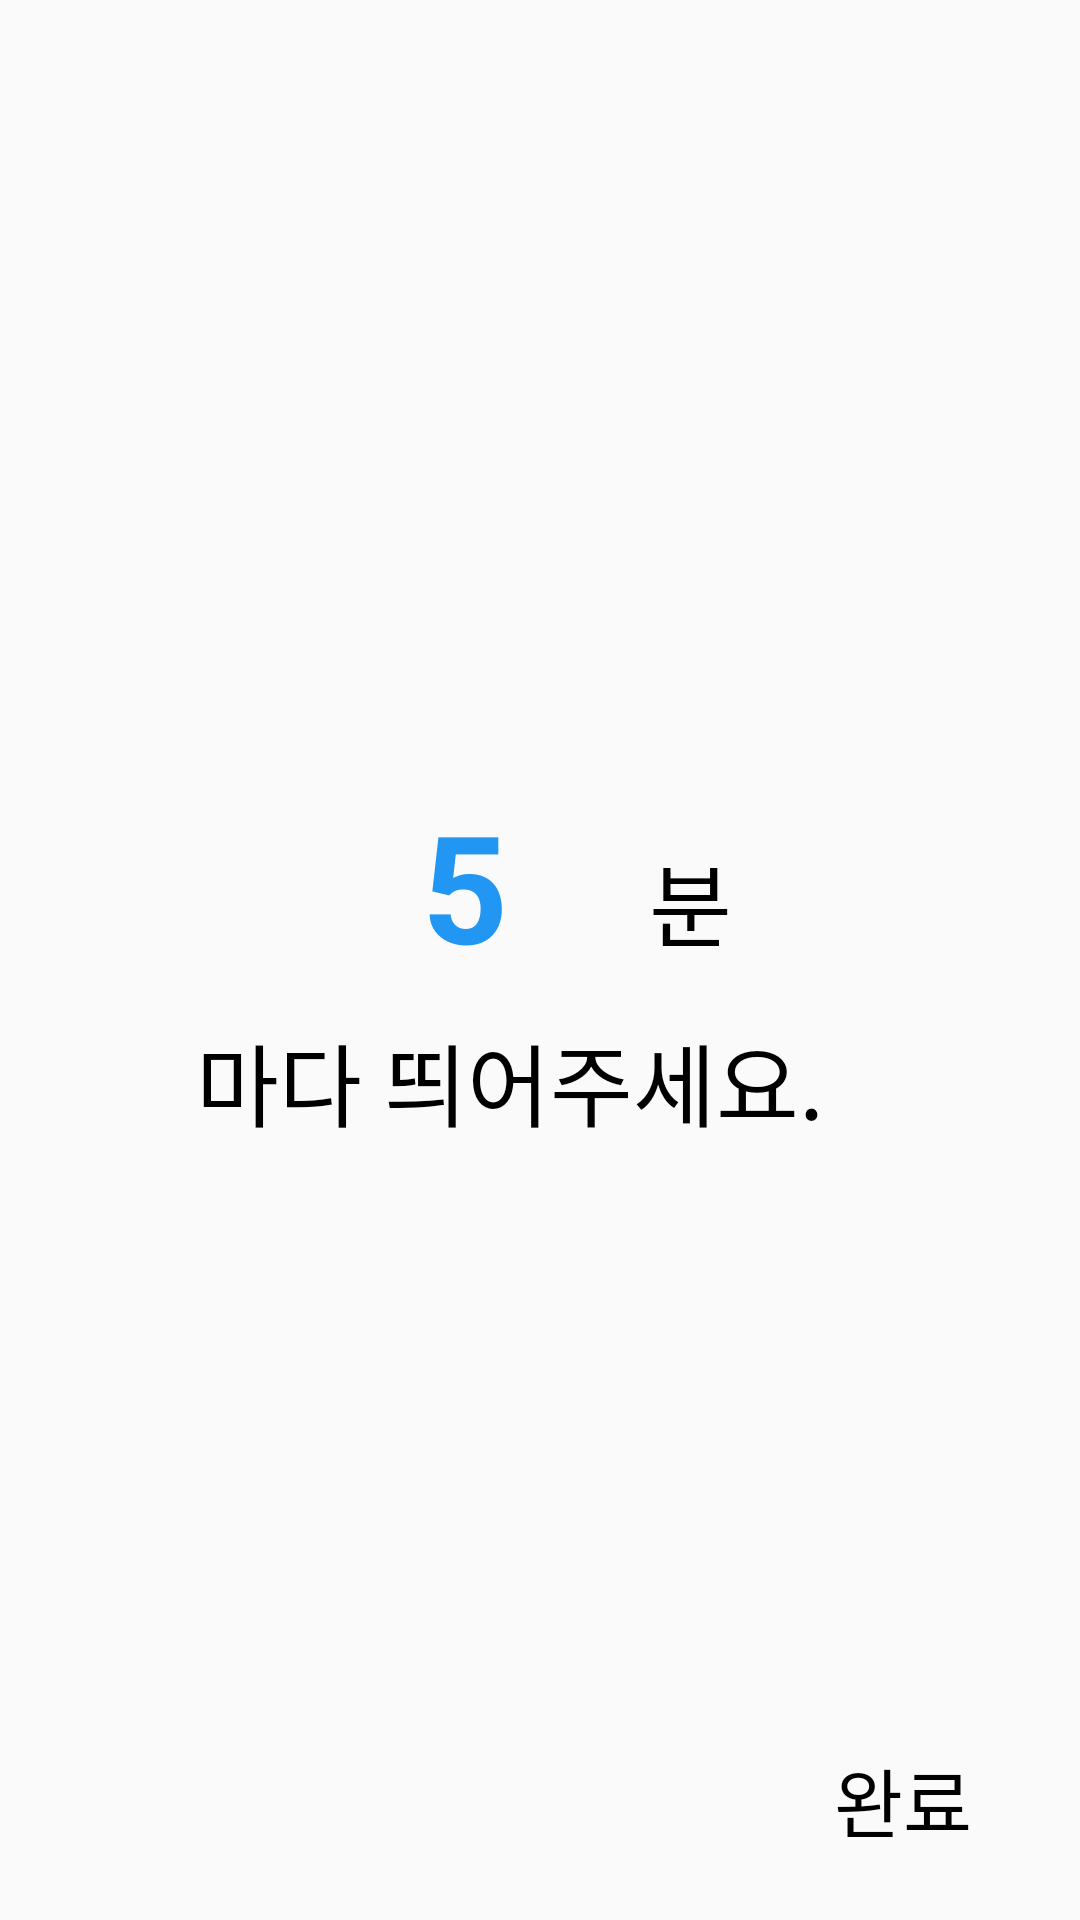

Layout XML and referenced resources for this Android screen:
<!-- AndroidManifest.xml: application theme AppTheme -->
<!-- res/layout/activity_sliderepeat_set.xml -->
<?xml version="1.0" encoding="utf-8"?>
<androidx.constraintlayout.widget.ConstraintLayout xmlns:android="http://schemas.android.com/apk/res/android"
    xmlns:app="http://schemas.android.com/apk/res-auto"
    xmlns:tools="http://schemas.android.com/tools"
    android:layout_width="match_parent"
    android:layout_height="match_parent"
    tools:context="com.example.fame.SliderepeatSetActivity">

    <TextView
        android:id="@+id/cnt"
        android:layout_width="wrap_content"
        android:layout_height="wrap_content"
        android:layout_marginEnd="50dp"
        android:layout_marginBottom="50dp"
        android:text="5"
        android:textColor="#2196F3"
        android:textSize="50dp"

        android:textStyle="bold"
        app:layout_constraintBottom_toBottomOf="parent"
        app:layout_constraintEnd_toEndOf="parent"
        app:layout_constraintStart_toStartOf="parent"
        app:layout_constraintTop_toTopOf="parent" />

    <TextView
        android:id="@+id/textView6"
        android:layout_width="wrap_content"
        android:layout_height="wrap_content"
        android:layout_marginStart="100dp"
        android:layout_marginTop="10dp"
        android:layout_marginBottom="50dp"
        android:text="분"
        android:textColor="#000000"
        android:textSize="30sp"
        app:layout_constraintBottom_toBottomOf="parent"
        app:layout_constraintEnd_toEndOf="parent"
        app:layout_constraintStart_toStartOf="parent"
        app:layout_constraintTop_toTopOf="parent" />

    <Button
        android:id="@+id/finishButton"
        android:layout_width="wrap_content"
        android:layout_height="wrap_content"
        android:layout_marginEnd="15dp"
        android:layout_marginBottom="16dp"
        android:background="#00ff0000"
        android:text="완료"

        android:textColor="#000000"
        android:textSize="25sp"
        app:layout_constraintBottom_toBottomOf="parent"
        app:layout_constraintEnd_toEndOf="parent" />

    <ImageButton
        android:id="@+id/downButton"
        android:layout_width="50dp"
        android:layout_height="50dp"
        android:layout_marginStart="110dp"
        android:layout_marginTop="255dp"
        android:adjustViewBounds="true"
        android:background="#00ff0000"
        android:scaleType="fitCenter"
        app:layout_constraintEnd_toStartOf="@+id/cnt"
        app:layout_constraintStart_toStartOf="parent"
        app:layout_constraintTop_toTopOf="parent"
        app:srcCompat="@drawable/left" />

    <ImageButton
        android:id="@+id/upButton"
        android:layout_width="50dp"
        android:layout_height="50dp"
        android:layout_marginTop="255dp"
        android:adjustViewBounds="true"
        android:background="#00ff0000"
        android:scaleType="fitCenter"
        app:layout_constraintEnd_toStartOf="@+id/textView6"
        app:layout_constraintStart_toEndOf="@+id/cnt"
        app:layout_constraintTop_toTopOf="parent"
        app:srcCompat="@drawable/right" />

    <TextView
        android:id="@+id/textView18"
        android:layout_width="wrap_content"
        android:layout_height="wrap_content"
        android:layout_marginTop="10dp"
        android:layout_marginEnd="20dp"
        android:text="마다 띄어주세요."
        android:textColor="#000000"
        android:textSize="30sp"
        app:layout_constraintEnd_toEndOf="parent"
        app:layout_constraintStart_toStartOf="parent"
        app:layout_constraintTop_toBottomOf="@+id/cnt" />

</androidx.constraintlayout.widget.ConstraintLayout>
<!-- resources referenced by this layout -->
<resources>
  <style name="AppTheme" parent="Theme.AppCompat.Light.DarkActionBar">
          
          <item name="colorPrimary">#017BEC</item>
          <item name="colorPrimaryDark">#017BEC</item>
          <item name="colorAccent">@color/colorAccent</item>
      </style>
  <!-- not gathered from this repository: default colours our renderer supplied (Android Studio template values) -->
  <color name="colorAccent">#FF03DAC5</color>
</resources>
